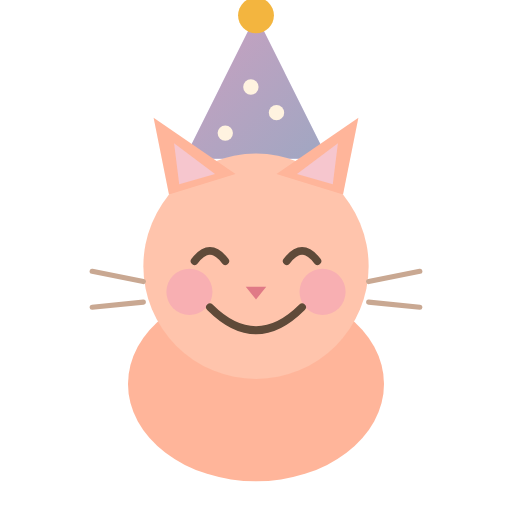
t = 0.00 s
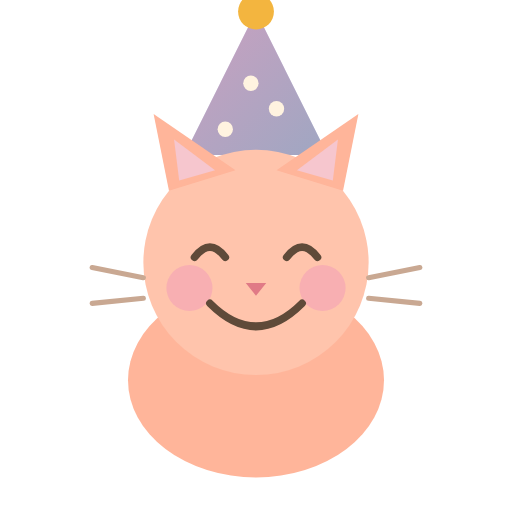
t = 0.23 s
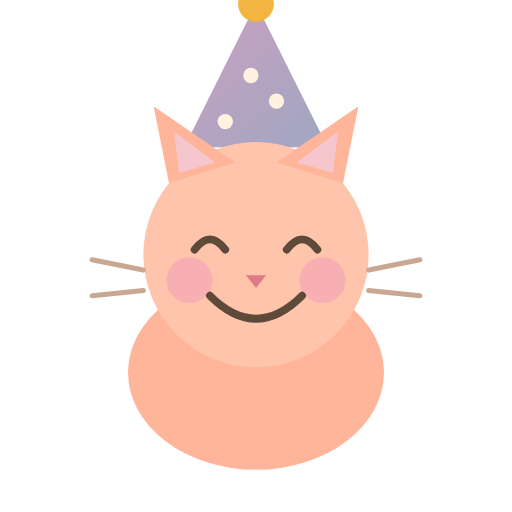
t = 0.68 s
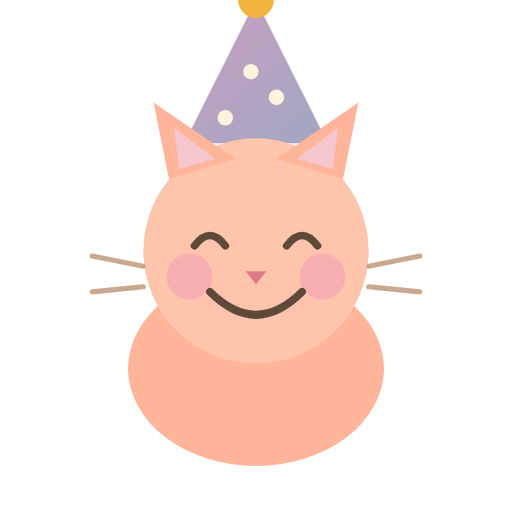
t = 0.90 s
t = 1.13 s: frame unchanged from t = 0.68 s, image omitted
t = 1.58 s: frame unchanged from t = 0.23 s, image omitted

The animated SVG that drew these frames (rendered in a browser with its animation timeline set to each time). Animation: 1 SMIL element (animateTransform=1); one cycle of 1.80 s, repeats indefinitely.

<svg xmlns="http://www.w3.org/2000/svg" viewBox="0 0 200 200" width="200" height="200" role="img" aria-label="Party kat">
  <g>
    <animateTransform attributeName="transform" type="translate" values="0 0; 0 -6; 0 0" dur="1.8s" repeatCount="indefinite"/>
    <!-- party hat -->
    <path d="M100 6 L128 62 L72 62 Z" fill="#b0a1e3"/>
    <path d="M100 6 L128 62 L72 62 Z" fill="url(#ph-stripes)" opacity="0.35"/>
    <circle cx="100" cy="6" r="7" fill="#f3b53f"/>
    <g fill="#fff3e0">
      <circle cx="88" cy="52" r="3"/>
      <circle cx="108" cy="44" r="3"/>
      <circle cx="98" cy="34" r="3"/>
    </g>
    <defs>
      <linearGradient id="ph-stripes" x1="0" y1="0" x2="1" y2="1">
        <stop offset="0" stop-color="#ff9f7e"/>
        <stop offset="1" stop-color="#7fb185"/>
      </linearGradient>
    </defs>
    <!-- body -->
    <ellipse cx="100" cy="150" rx="50" ry="38" fill="#ffb59a"/>
    <!-- head -->
    <circle cx="100" cy="104" r="44" fill="#ffc4ac"/>
    <!-- ears -->
    <path d="M66 76 L60 46 L92 68 Z" fill="#ffb59a"/>
    <path d="M134 76 L140 46 L108 68 Z" fill="#ffb59a"/>
    <path d="M70 72 L68 56 L84 68 Z" fill="#f6c6ce"/>
    <path d="M130 72 L132 56 L116 68 Z" fill="#f6c6ce"/>
    <!-- cheeks -->
    <circle cx="74" cy="114" r="9" fill="#f6a9b4" opacity="0.75"/>
    <circle cx="126" cy="114" r="9" fill="#f6a9b4" opacity="0.75"/>
    <!-- happy closed eyes ^ ^ -->
    <path d="M76 102 q6 -8 12 0" fill="none" stroke="#5f4a39" stroke-width="3" stroke-linecap="round"/>
    <path d="M112 102 q6 -8 12 0" fill="none" stroke="#5f4a39" stroke-width="3" stroke-linecap="round"/>
    <!-- nose + big smile -->
    <path d="M96 112 L104 112 L100 117 Z" fill="#e07a86"/>
    <path d="M82 120 q18 18 36 0" fill="none" stroke="#5f4a39" stroke-width="3" stroke-linecap="round"/>
    <!-- whiskers -->
    <g stroke="#c9a892" stroke-width="2" stroke-linecap="round">
      <path d="M56 110 L36 106 M56 118 L36 120 M144 110 L164 106 M144 118 L164 120"/>
    </g>
  </g>
</svg>
